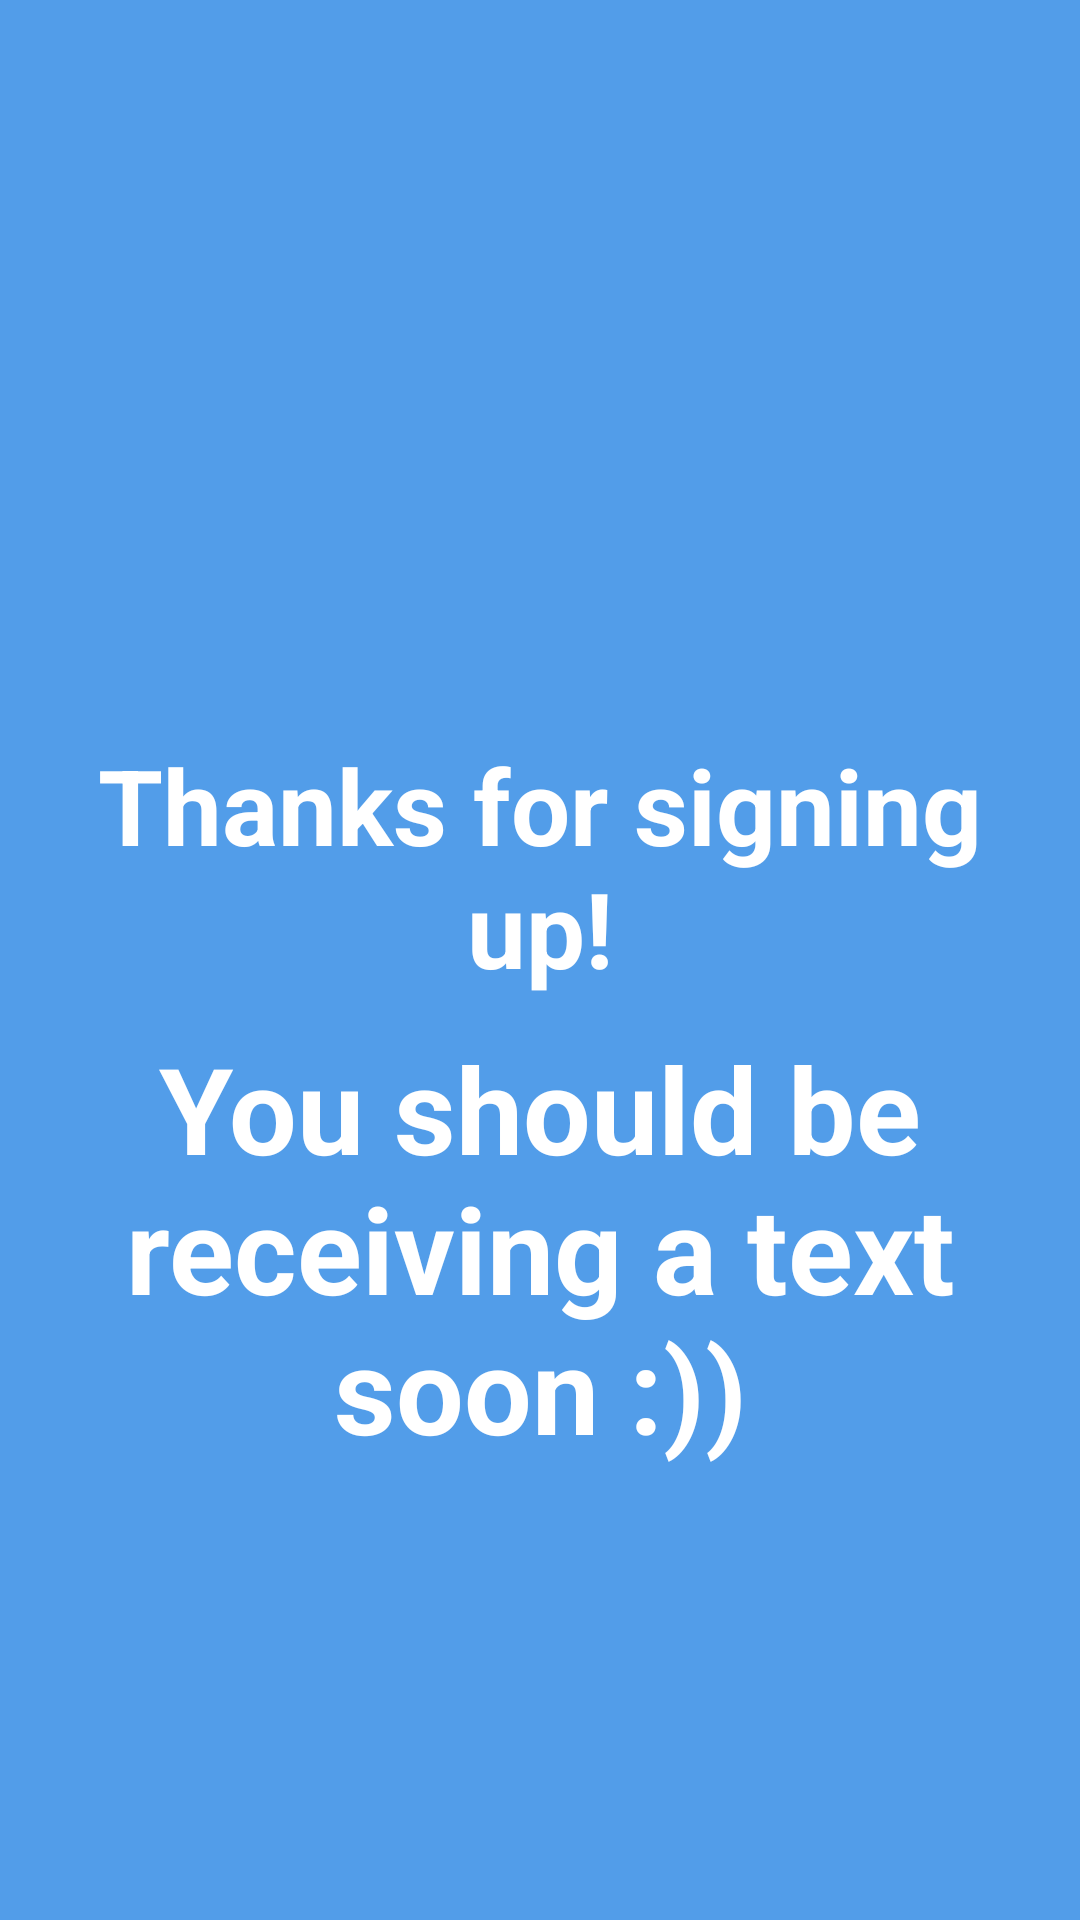

Layout XML and referenced resources for this Android screen:
<!-- AndroidManifest.xml: application theme Theme.LoveTank -->
<!-- res/layout/fragment_second.xml -->
<?xml version="1.0" encoding="utf-8"?>
<RelativeLayout xmlns:android="http://schemas.android.com/apk/res/android"
    xmlns:tools="http://schemas.android.com/tools"
    android:layout_width="match_parent"
    android:layout_height="match_parent"
    android:layout_gravity="center_vertical"
    android:background="#529de9"
    tools:context=".SecondFragment">

    <TextView
        android:id="@+id/textview_second"
        android:layout_width="match_parent"
        android:layout_height="wrap_content"
        android:layout_marginTop="240dp"
        android:gravity="center"
        android:layout_gravity="center_horizontal"
        android:layout_marginStart="@dimen/fab_margin"
        android:padding="5dp"
        android:text="@string/Thank_you"
        android:textColor="#fff"
        android:textSize="35sp"
        android:textStyle="bold"
        tools:layout_editor_absoluteX="0dp"
        tools:layout_editor_absoluteY="234dp" />

    <TextView
        android:id="@+id/textview_2"
        android:layout_width="match_parent"
        android:layout_height="wrap_content"
        android:layout_below="@+id/textview_second"
        android:layout_centerInParent="true"
        android:gravity="center"
        android:layout_gravity="center"
        android:layout_marginStart="@dimen/fab_margin"
        android:padding="5dp"
        android:text="@string/Thank_you2"
        android:textColor="#fff"
        android:textSize="40sp"
        android:textStyle="bold"
        tools:layout_editor_absoluteX="0dp"
        tools:layout_editor_absoluteY="234dp" />

</RelativeLayout>
<!-- resources referenced by this layout -->
<resources>
  <string name="Thank_you">Thanks for signing up!</string>
  <string name="Thank_you2">You should be receiving a text soon :))</string>
  <style name="Theme.LoveTank" parent="Theme.MaterialComponents.DayNight.DarkActionBar">
          
          <item name="colorPrimary">@color/purple_500</item>
          <item name="colorPrimaryVariant">@color/purple_700</item>
          <item name="colorOnPrimary">@color/white</item>
          
          <item name="colorSecondary">@color/teal_200</item>
          <item name="colorSecondaryVariant">@color/teal_700</item>
          <item name="colorOnSecondary">@color/black</item>
          
          <item name="android:statusBarColor" tools:targetApi="l">?attr/colorPrimaryVariant</item>
          
      </style>
  <color name="purple_500">#FF6200EE</color>
  <color name="purple_700">#FF3700B3</color>
  <color name="white">#FFFFFFFF</color>
  <color name="teal_200">#FF03DAC5</color>
  <color name="teal_700">#FF018786</color>
  <color name="black">#FF000000</color>
</resources>
